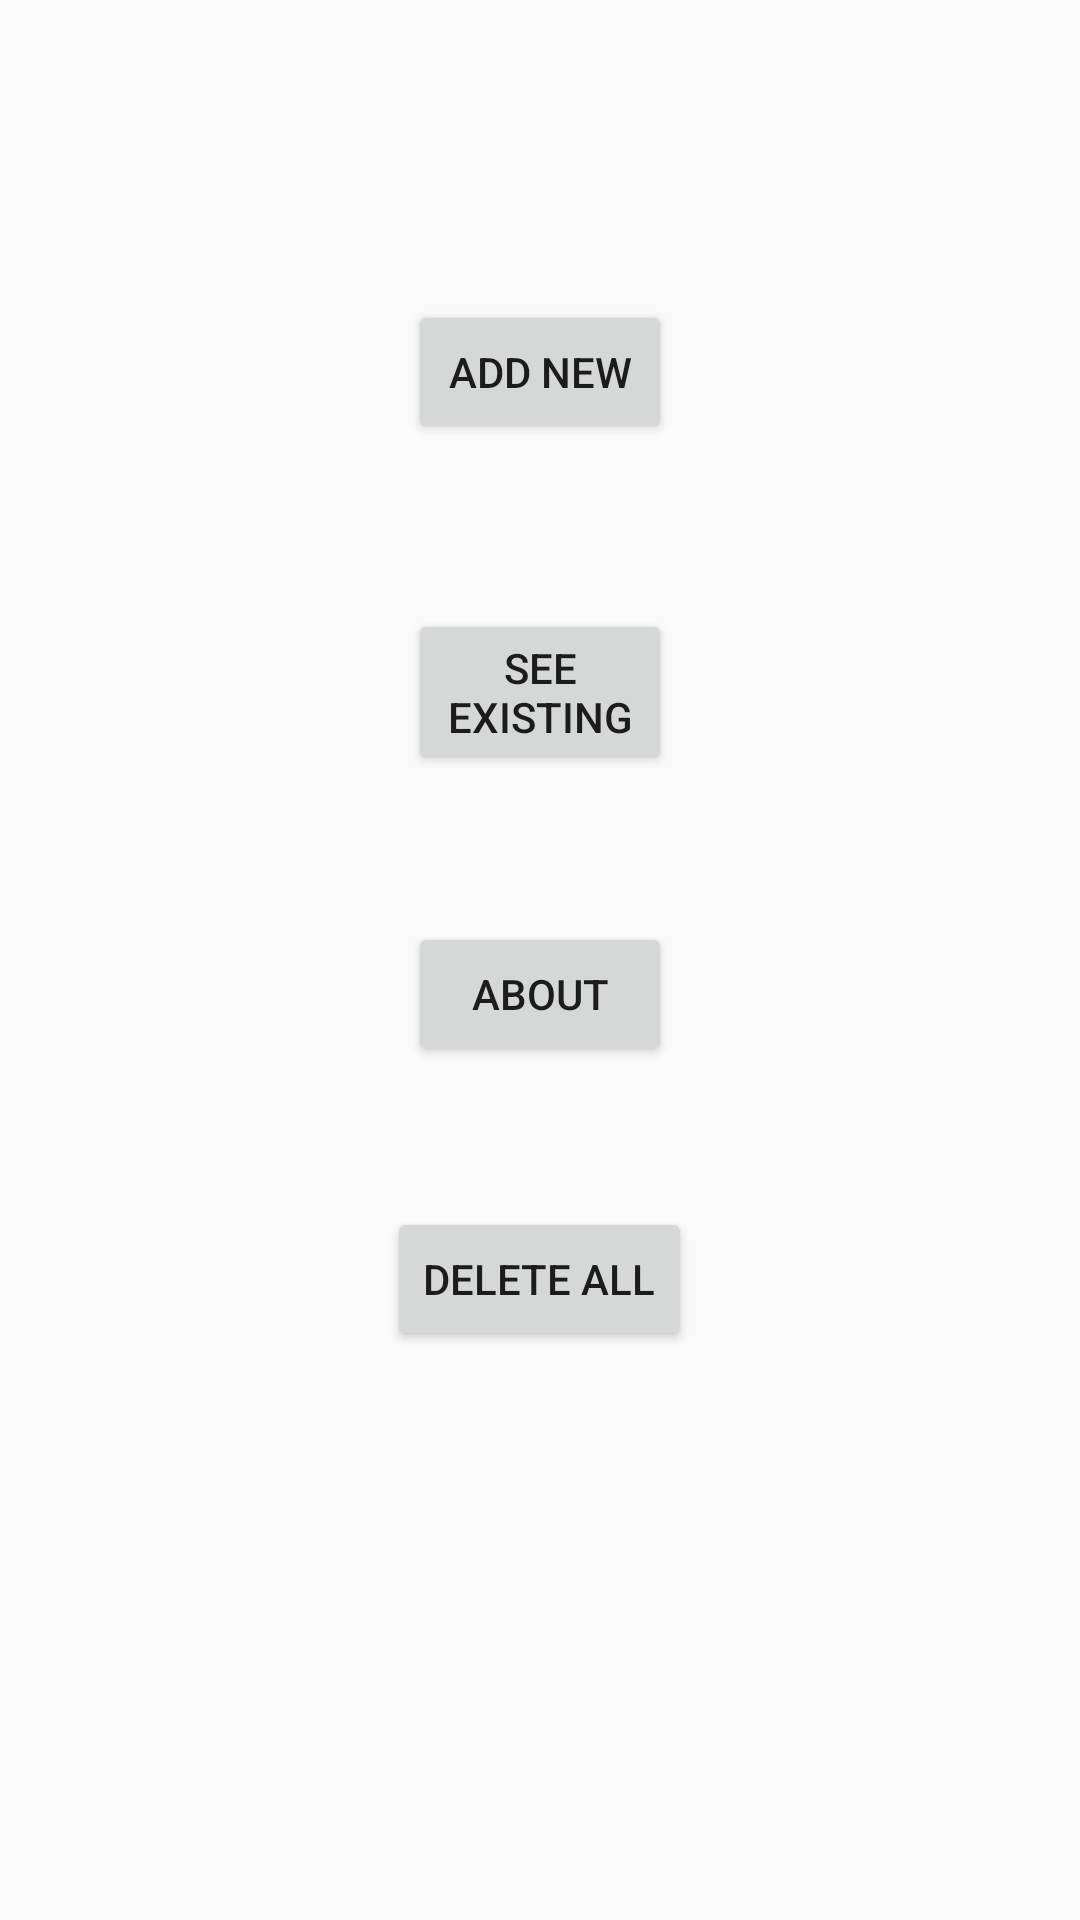

Android layout source for this screen:
<!-- AndroidManifest.xml: application theme AppTheme -->
<!-- res/layout/tab_fragment_1.xml -->
<?xml version="1.0" encoding="utf-8"?>

<RelativeLayout xmlns:android="http://schemas.android.com/apk/res/android"

    android:layout_width="match_parent"
    android:layout_height="match_parent"
    android:orientation="vertical">

    <Button
        android:layout_width="wrap_content"
        android:layout_height="wrap_content"
        android:text="Add New"
        android:id="@+id/add"
        android:layout_alignParentTop="true"
        android:layout_centerHorizontal="true"
        android:layout_marginTop="100dp" />

    <Button
        android:layout_width="wrap_content"
        android:layout_height="wrap_content"
        android:text="See Existing"
        android:id="@+id/see"
        android:layout_marginTop="55dp"
        android:layout_below="@+id/add"
        android:layout_alignStart="@+id/add"
        android:layout_alignEnd="@+id/add" />

    <Button
        android:layout_width="wrap_content"
        android:layout_height="wrap_content"
        android:text="About"
        android:id="@+id/about"
        android:layout_marginTop="49dp"
        android:layout_below="@+id/see"
        android:layout_alignStart="@+id/see"
        android:layout_alignEnd="@+id/see" />

    <Button
        style="?android:attr/buttonStyleSmall"
        android:layout_width="wrap_content"
        android:layout_height="wrap_content"
        android:text="Delete All"
        android:id="@+id/delete"
        android:layout_below="@+id/about"
        android:layout_centerHorizontal="true"
        android:layout_marginTop="47dp" />

</RelativeLayout>
<!-- resources referenced by this layout -->
<resources>
  <style name="AppTheme" parent="android:Theme.Holo.Light.DarkActionBar">
          
      <item name="android:textColor">#FFFFFF</item>
      </style>
</resources>
